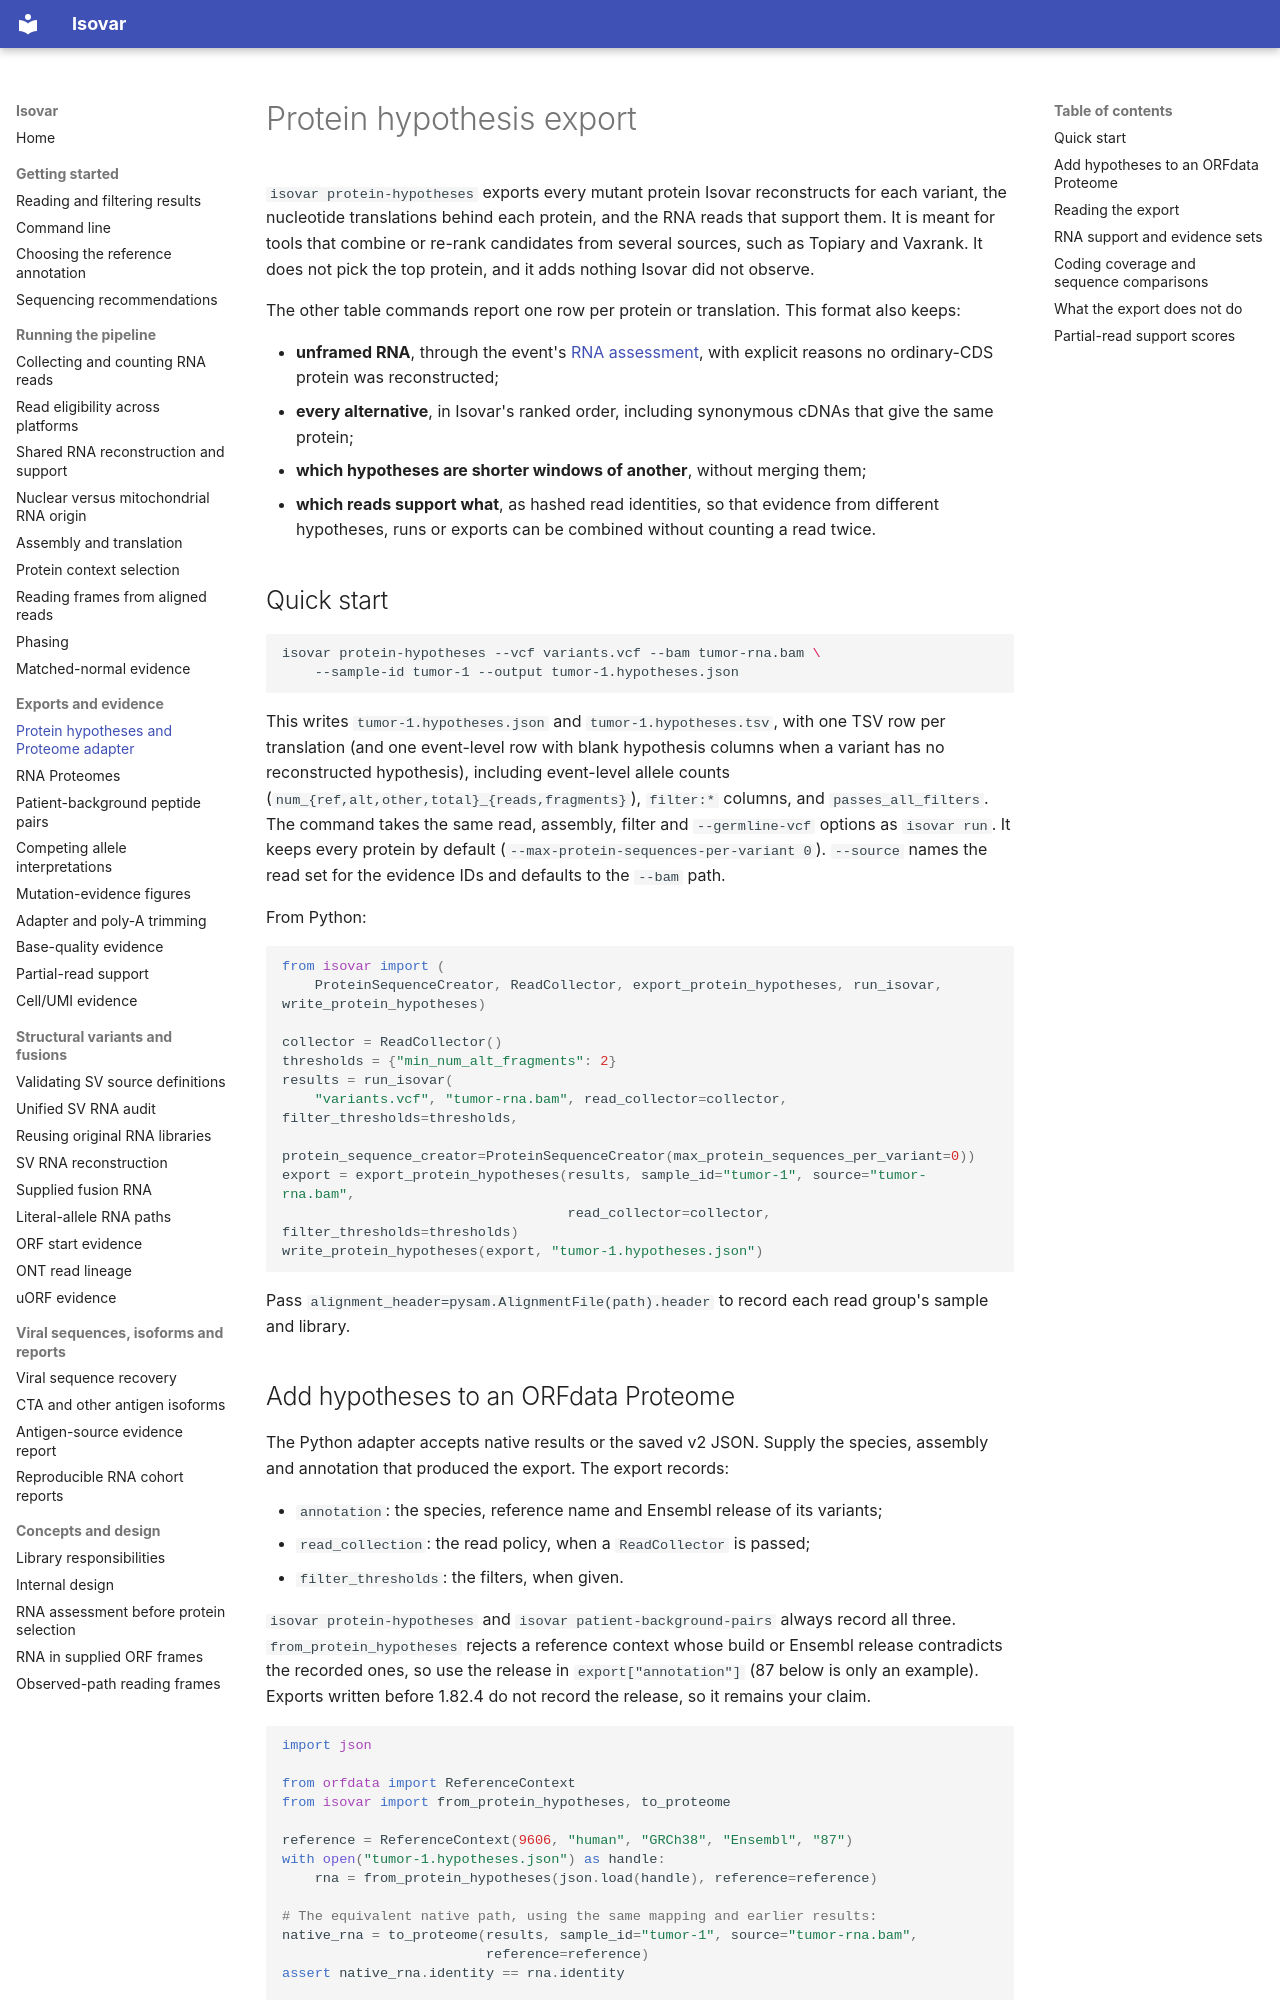

repository: openvax/isovar · page: protein-hypotheses/index.html · generator: mkdocs

# Protein hypothesis export

`isovar protein-hypotheses` exports every mutant protein Isovar reconstructs
for each variant, the nucleotide translations behind each protein, and the RNA
reads that support them. It is meant for tools that combine or re-rank
candidates from several sources, such as Topiary and Vaxrank. It does not pick
the top protein, and it adds nothing Isovar did not observe.

The other table commands report one row per protein or translation. This format
also keeps:

- **unframed RNA**, through the event's [RNA assessment](variant-read-assessment.md),
  with explicit reasons no ordinary-CDS protein was reconstructed;
- **every alternative**, in Isovar's ranked order, including synonymous cDNAs
  that give the same protein;
- **which hypotheses are shorter windows of another**, without merging them;
- **which reads support what**, as hashed read identities, so that evidence from
  different hypotheses, runs or exports can be combined without counting a read
  twice.

## Quick start

```sh
isovar protein-hypotheses --vcf variants.vcf --bam tumor-rna.bam \
    --sample-id tumor-1 --output tumor-1.hypotheses.json
```

This writes `tumor-1.hypotheses.json` and `tumor-1.hypotheses.tsv`, with one TSV
row per translation (and one event-level row with blank hypothesis columns when
a variant has no reconstructed hypothesis), including event-level allele counts
(`num_{ref,alt,other,total}_{reads,fragments}`), `filter:*` columns, and
`passes_all_filters`. The command takes the same read, assembly, filter and
`--germline-vcf` options as `isovar run`. It keeps every protein by default
(`--max-protein-sequences-per-variant 0`). `--source` names the read set for the
evidence IDs and defaults to the `--bam` path.

From Python:

```python
from isovar import (
    ProteinSequenceCreator, ReadCollector, export_protein_hypotheses, run_isovar, write_protein_hypotheses)

collector = ReadCollector()
thresholds = {"min_num_alt_fragments": 2}
results = run_isovar(
    "variants.vcf", "tumor-rna.bam", read_collector=collector, filter_thresholds=thresholds,
    protein_sequence_creator=ProteinSequenceCreator(max_protein_sequences_per_variant=0))
export = export_protein_hypotheses(results, sample_id="tumor-1", source="tumor-rna.bam",
                                   read_collector=collector, filter_thresholds=thresholds)
write_protein_hypotheses(export, "tumor-1.hypotheses.json")
```

Pass `alignment_header=pysam.AlignmentFile(path).header` to record each read
group's sample and library.
